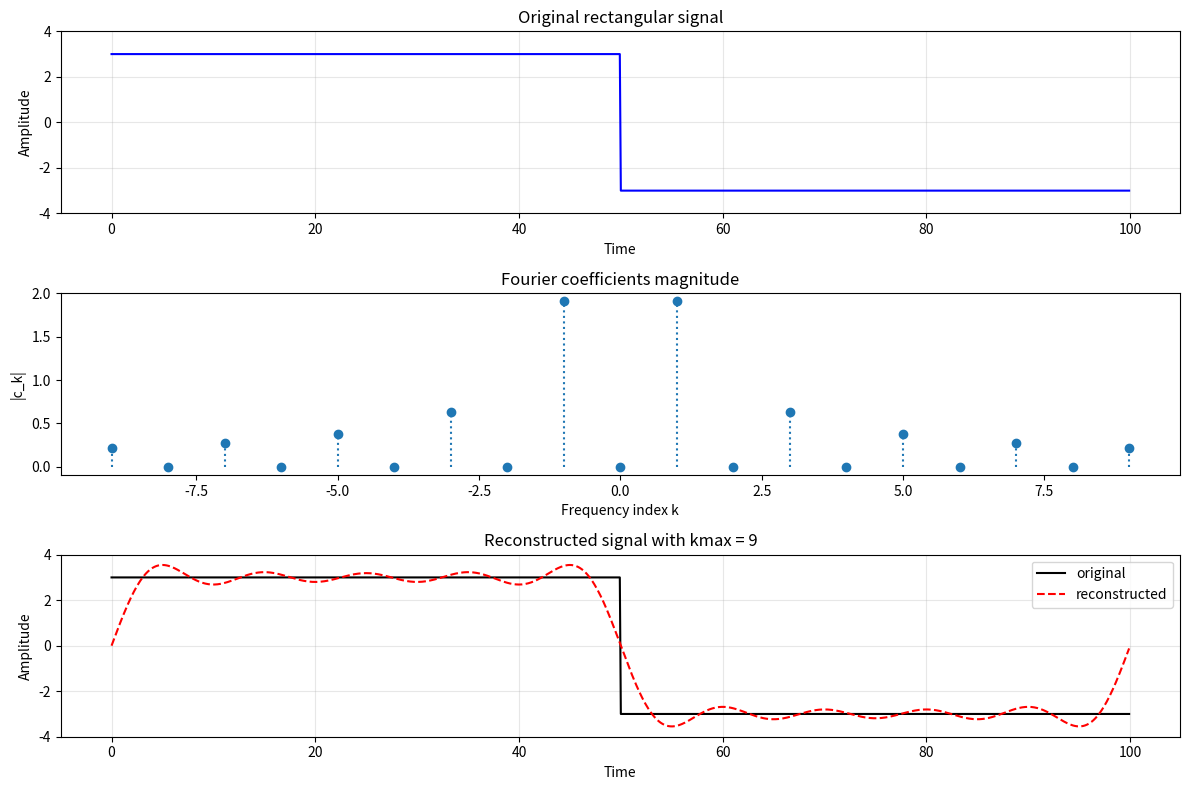

Write the Python code that produced this figure.
import numpy as np
import matplotlib
import matplotlib.pyplot as plt

T, A, N = 100, 3, 1000
t = np.linspace(0, T, N, endpoint=False)

s = np.ones_like(t) * A
s[t >= T/2] = -A

plt.figure(figsize=(12, 8))
plt.subplot(3, 1, 1)
plt.plot(t, s, 'b')
plt.grid(True, alpha=0.3)
plt.title("Original rectangular signal")
plt.xlabel("Time"); plt.ylabel("Amplitude")
plt.ylim([-A - 1, A + 1])

kmax = 9
ks = np.arange(-kmax, kmax + 1)
ck = np.zeros(len(ks), dtype=complex)
for i, k in enumerate(ks):
    if k == 0: ck[i] = 0
    elif k % 2 != 0: ck[i] = (2*A)/(1j*np.pi*k)
    else: ck[i] = 0

plt.subplot(3, 1, 2)
plt.stem(ks, np.abs(ck), basefmt=" ", markerfmt='o', linefmt=':')
plt.title("Fourier coefficients magnitude")
plt.xlabel("Frequency index k"); plt.ylabel("|c_k|")

s_recon = np.zeros_like(t, dtype=complex)
for i, k in enumerate(ks):
    s_recon += ck[i] * np.exp(1j * 2*np.pi * k * t / T)
s_recon = np.real(s_recon)

plt.subplot(3, 1, 3)
plt.plot(t, s, 'k', label='original')
plt.plot(t, s_recon, 'r--', label='reconstructed')
plt.grid(True, alpha=0.3)
plt.title(f"Reconstructed signal with kmax = {kmax}")
plt.xlabel("Time"); plt.ylabel("Amplitude")
plt.ylim([-A - 1, A + 1]); plt.legend()

plt.tight_layout()
plt.savefig("fourier_rect.png", dpi=150)
plt.show(block=True)
